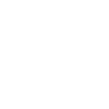
t = 0.00 s
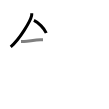
t = 2.50 s
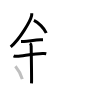
t = 5.25 s
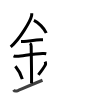
t = 7.75 s
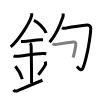
t = 10.50 s
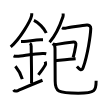
t = 13.00 s

The animated SVG that drew these frames (rendered in a browser with its animation timeline set to each time). Animation: 13 SMIL elements (animate=13); one cycle of 13.00 s.

<svg width="109px" height="109px" viewBox="0 0 px 109px" xmlns="http://www.w3.org/2000/svg" xmlns:xlink="http://www.w3.org/1999/xlink" xml:space="preserve" version="1.1"  baseProfile="full">
<path d="M31.75,13.24c0,0.85,0.05,1.54-0.16,2.56c-1.12,5.34-11.76,23.17-20.87,31.07" style="fill:none;stroke:black;stroke-width:3;opacity:0">
  <animate attributeType="CSS" attributeName="opacity" from="0" to="1" begin="0s" dur="1s" repeatCount="0" fill="freeze" />
</path>
<path d="M33.89,20.46c4.47,2.03,10.18,7.42,12.36,12.54" style="fill:none;stroke:black;stroke-width:3;opacity:0">
  <animate attributeType="CSS" attributeName="opacity" from="0" to="1" begin="1s" dur="1s" repeatCount="0" fill="freeze" />
</path>
<path d="M21,41.5c1.71,0,2.49,0.09,3.05,0.06c4.95-0.31,10.67-1.53,16.5-1.75c0.84-0.03,1.02-0.05,2.45-0.05" style="fill:none;stroke:black;stroke-width:3;opacity:0">
  <animate attributeType="CSS" attributeName="opacity" from="0" to="1" begin="2s" dur="1s" repeatCount="0" fill="freeze" />
</path>
<path d="M13.59,55.81c0.66,0.33,2.84,0.48,3.52,0.43c6.1-0.49,17.48-2.49,25.29-2.67c0.83-0.02,2.64-0.13,3.87,0.15" style="fill:none;stroke:black;stroke-width:3;opacity:0">
  <animate attributeType="CSS" attributeName="opacity" from="0" to="1" begin="3s" dur="1s" repeatCount="0" fill="freeze" />
</path>
<path d="M29.95,43.19c1.24,0.78,1.24,2.52,1.24,3.14c0,4.35,0.62,32.63,0.31,36.98" style="fill:none;stroke:black;stroke-width:3;opacity:0">
  <animate attributeType="CSS" attributeName="opacity" from="0" to="1" begin="4s" dur="1s" repeatCount="0" fill="freeze" />
</path>
<path d="M15.39,66.26c4.08,4.85,6.07,10.11,6.9,12.94" style="fill:none;stroke:black;stroke-width:3;opacity:0">
  <animate attributeType="CSS" attributeName="opacity" from="0" to="1" begin="5s" dur="1s" repeatCount="0" fill="freeze" />
</path>
<path d="M45.14,61.55c0.35,0.84,0.54,2.06,0.4,2.76c-0.35,1.81-3.15,5.13-7.12,10.47" style="fill:none;stroke:black;stroke-width:3;opacity:0">
  <animate attributeType="CSS" attributeName="opacity" from="0" to="1" begin="6s" dur="1s" repeatCount="0" fill="freeze" />
</path>
<path d="M13.5,89.83c1.25,1.92,2.87,1.43,4.54,0.72c4.21-1.8,11.35-5.04,24.46-10.3" style="fill:none;stroke:black;stroke-width:3;opacity:0">
  <animate attributeType="CSS" attributeName="opacity" from="0" to="1" begin="7s" dur="1s" repeatCount="0" fill="freeze" />
</path>
<path d="M63.11,13.5c0.05,0.74,0.25,1.96-0.09,2.96c-2.2,6.52-5.19,16.26-13.41,25.77" style="fill:none;stroke:black;stroke-width:3;opacity:0">
  <animate attributeType="CSS" attributeName="opacity" from="0" to="1" begin="8s" dur="1s" repeatCount="0" fill="freeze" />
</path>
<path d="M61.99,27.68c0.98,0.61,2.35,0.82,3.92,0.41s17.09-2.78,20.99-3.14c1.85-0.17,3.95,1.12,3.87,3.41c-0.27,6.89-3.02,26.14-7.6,39.21c-1.44,4.11-3.96,1.53-6.27-1.02" style="fill:none;stroke:black;stroke-width:3;opacity:0">
  <animate attributeType="CSS" attributeName="opacity" from="0" to="1" begin="9s" dur="1s" repeatCount="0" fill="freeze" />
</path>
<path d="M52.53,43.74c1.28,0.94,2.38,0.97,4.25,0.63c6.22-1.12,15.64-2.27,16.8-2.39c1.54-0.16,2.75,1.03,2.2,3.47C75.62,46.18,75,51,73.16,57.48" style="fill:none;stroke:black;stroke-width:3;opacity:0">
  <animate attributeType="CSS" attributeName="opacity" from="0" to="1" begin="10s" dur="1s" repeatCount="0" fill="freeze" />
</path>
<path d="M55.24,60.85c4.12-0.45,14.57-1.79,20.43-2.18" style="fill:none;stroke:black;stroke-width:3;opacity:0">
  <animate attributeType="CSS" attributeName="opacity" from="0" to="1" begin="11s" dur="1s" repeatCount="0" fill="freeze" />
</path>
<path d="M54.52,45.02c0.23,1.73,0.52,2.39,0.51,4.09C55,54.54,55.17,76.36,55.17,81.1c0,10.3,2.39,12.08,23.07,12.08c17.28,0,17.9-2.57,17.9-12.39" style="fill:none;stroke:black;stroke-width:3;opacity:0">
  <animate attributeType="CSS" attributeName="opacity" from="0" to="1" begin="12s" dur="1s" repeatCount="0" fill="freeze" />
</path>
</svg>
